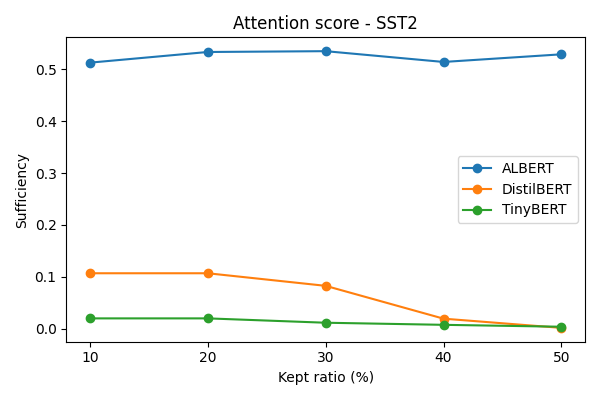

Data behind this chart, as committed beside it:
p, suff_mean, model
0.1, 0.01976, TinyBERT
0.2, 0.01976, TinyBERT
0.3, 0.01136, TinyBERT
0.4, 0.00733, TinyBERT
0.5, 0.003635, TinyBERT
0.1, 0.1068, DistilBERT
0.2, 0.1068, DistilBERT
0.3, 0.08252, DistilBERT
0.4, 0.01921, DistilBERT
0.5, 0.001426, DistilBERT
0.1, 0.5129, ALBERT
0.2, 0.5335, ALBERT
0.3, 0.5351, ALBERT
0.4, 0.5143, ALBERT
0.5, 0.529, ALBERT
